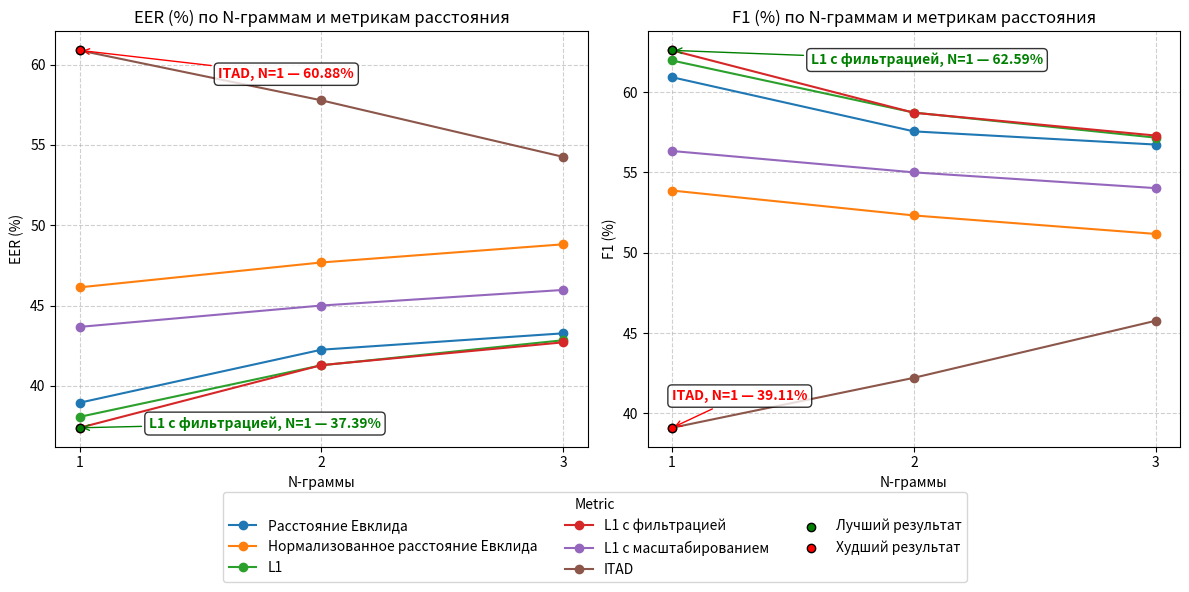
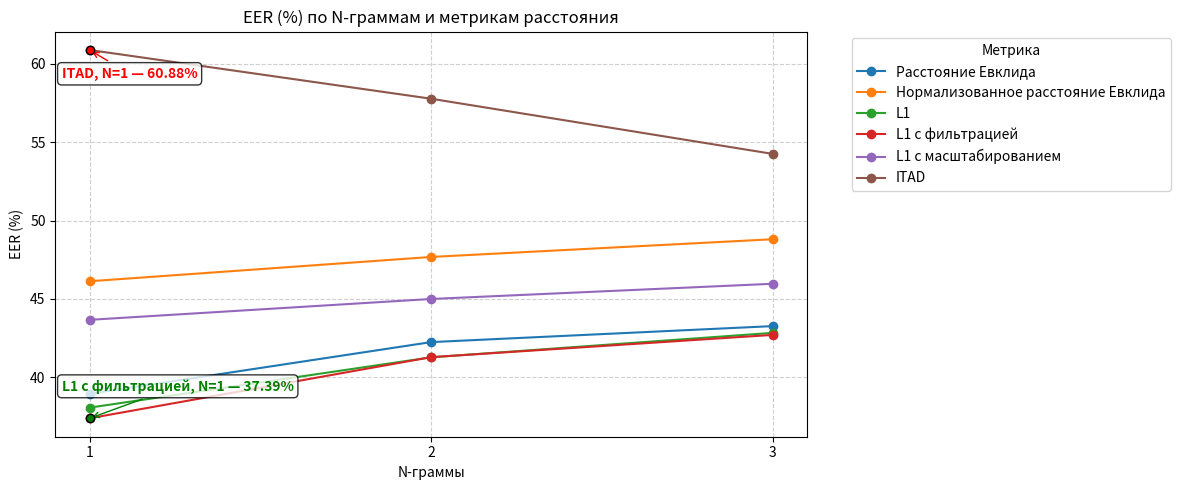
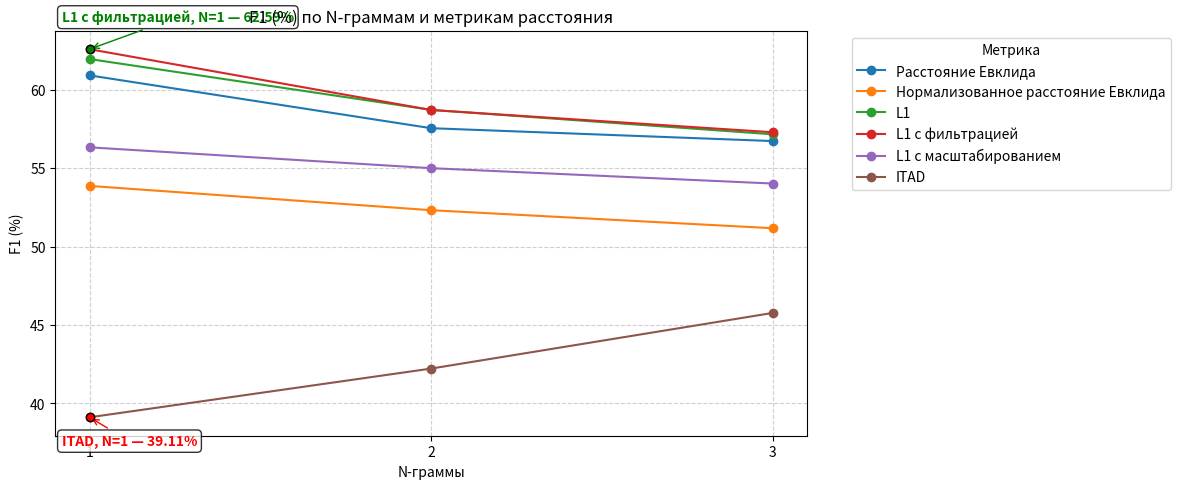

Here is the Python script that generated these plots, in order:
import matplotlib.pyplot as plt

metrics = {
    "Расстояние Евклида": {"eer": [38.95, 42.25, 43.27], "f1": [60.92, 57.55, 56.73]},
    "Нормализованное расстояние Евклида": {"eer": [46.13, 47.68, 48.81], "f1": [53.87, 52.32, 51.17]},
    "L1": {"eer": [38.07, 41.28, 42.84], "f1": [61.96, 58.72, 57.16]},
    "L1 с фильтрацией": {"eer": [37.39, 41.29, 42.71], "f1": [62.59, 58.71, 57.29]},
    "L1 с масштабированием": {"eer": [43.67, 45.00, 45.97], "f1": [56.33, 55.00, 54.02]},
    "ITAD": {"eer": [60.88, 57.77, 54.25], "f1": [39.11, 42.22, 45.77]}
}

ngrams = [1, 2, 3]

colors = [
    '#1f77b4', '#ff7f0e', '#2ca02c', '#d62728',
    '#9467bd', '#8c564b', '#e377c2', '#7f7f7f'
]

best_eer = float('inf')
best_point_eer = None
worst_eer = float('-inf')
worst_point_eer = None

best_f1 = float('-inf')
best_point_f1 = None
worst_f1 = float('inf')
worst_point_f1 = None

for (name, values), color in zip(metrics.items(), colors):
    for n, eer in zip(ngrams, values["eer"]):
        if eer < best_eer:
            best_eer = eer
            best_point_eer = (n, eer, name)
        if eer > worst_eer:
            worst_eer = eer
            worst_point_eer = (n, eer, name)

    for n, f1 in zip(ngrams, values["f1"]):
        if f1 > best_f1:
            best_f1 = f1
            best_point_f1 = (n, f1, name)
        if f1 < worst_f1:
            worst_f1 = f1
            worst_point_f1 = (n, f1, name)

fig, axs = plt.subplots(1, 2, figsize=(12, 6), sharex=True)
fig.subplots_adjust(wspace=0.2)

ax = axs[0]
for (name, values), color in zip(metrics.items(), colors):
    ax.plot(ngrams, values["eer"], label=name, marker='o', color=color)

ax.scatter(best_point_eer[0], best_point_eer[1], color='green', zorder=5, edgecolor='black')
ax.scatter(worst_point_eer[0], worst_point_eer[1], color='red', zorder=5, edgecolor='black')

ax.annotate(f"{best_point_eer[2]}, N={best_point_eer[0]} — {best_eer:.2f}%",
             xy=(best_point_eer[0], best_point_eer[1]),
             xytext=(50, 0), textcoords='offset points',
             color='green', fontsize=10, fontweight='bold',
             bbox=dict(boxstyle="round,pad=0.3", fc="white", alpha=0.8),
             arrowprops=dict(arrowstyle="->", color='green'))

ax.annotate(f"{worst_point_eer[2]}, N={worst_point_eer[0]} — {worst_eer:.2f}%",
             xy=(worst_point_eer[0], worst_point_eer[1]),
             xytext=(100, -20), textcoords='offset points',
             color='red', fontsize=10, fontweight='bold',
             bbox=dict(boxstyle="round,pad=0.3", fc="white", alpha=0.8),
             arrowprops=dict(arrowstyle="->", color='red'))

ax.set_title("EER (%) по N-граммам и метрикам расстояния")
ax.set_xlabel("N-граммы")
ax.set_ylabel("EER (%)")
ax.grid(True, linestyle='--', alpha=0.6)
ax.set_xticks(ngrams)

ax = axs[1]
for (name, values), color in zip(metrics.items(), colors):
    ax.plot(ngrams, values["f1"], label=name, marker='o', color=color)

ax.scatter(best_point_f1[0], best_point_f1[1], color='green', zorder=5, edgecolor='black', label='Лучший результат')
ax.scatter(worst_point_f1[0], worst_point_f1[1], color='red', zorder=5, edgecolor='black', label='Худший результат')

ax.annotate(f"{best_point_f1[2]}, N={best_point_f1[0]} — {best_f1:.2f}%",
             xy=(best_point_f1[0], best_point_f1[1]),
             xytext=(100, -10), textcoords='offset points',
             color='green', fontsize=10, fontweight='bold',
             bbox=dict(boxstyle="round,pad=0.3", fc="white", alpha=0.8),
             arrowprops=dict(arrowstyle="->", color='green'))

ax.annotate(f"{worst_point_f1[2]}, N={worst_point_f1[0]} — {worst_f1:.2f}%",
             xy=(worst_point_f1[0], worst_point_f1[1]),
             xytext=(0, 20), textcoords='offset points',
             color='red', fontsize=10, fontweight='bold',
             bbox=dict(boxstyle="round,pad=0.3", fc="white", alpha=0.8),
             arrowprops=dict(arrowstyle="->", color='red'))

ax.set_title("F1 (%) по N-граммам и метрикам расстояния")
ax.set_xlabel("N-граммы")
ax.set_ylabel("F1 (%)")
ax.grid(True, linestyle='--', alpha=0.6)
ax.set_xticks(ngrams)

handles, labels = ax.get_legend_handles_labels()
fig.legend(handles, labels, loc='lower center', ncol=3, title="Metric", bbox_to_anchor=(0.5, 0.01))

plt.tight_layout(rect=[0, 0.15, 1, 1])
plt.savefig("combined_small_plot.png")

plt.figure(figsize=(12, 5))
for (name, values), color in zip(metrics.items(), colors):
    plt.plot(ngrams, values["eer"], label=name, marker='o', color=color)

plt.scatter(best_point_eer[0], best_point_eer[1], color='green', zorder=5, edgecolor='black')
plt.scatter(worst_point_eer[0], worst_point_eer[1], color='red', zorder=5, edgecolor='black')

plt.annotate(f"{best_point_eer[2]}, N={best_point_eer[0]} — {best_eer:.2f}%",
             xy=(best_point_eer[0], best_point_eer[1]),
             xytext=(-20, 20), textcoords='offset points',
             color='green', fontsize=10, fontweight='bold',
             bbox=dict(boxstyle="round,pad=0.3", fc="white", alpha=0.8),
             arrowprops=dict(arrowstyle="->", color='green'))

plt.annotate(f"{worst_point_eer[2]}, N={worst_point_eer[0]} — {worst_eer:.2f}%",
             xy=(worst_point_eer[0], worst_point_eer[1]),
             xytext=(-20, -20), textcoords='offset points',
             color='red', fontsize=10, fontweight='bold',
             bbox=dict(boxstyle="round,pad=0.3", fc="white", alpha=0.8),
             arrowprops=dict(arrowstyle="->", color='red'))

plt.title("EER (%) по N-граммам и метрикам расстояния")
plt.xlabel("N-граммы")
plt.ylabel("EER (%)")
plt.xticks(ngrams)
plt.grid(True, linestyle='--', alpha=0.6)
plt.legend(title="Метрика", bbox_to_anchor=(1.05, 1), loc='upper left')
plt.tight_layout()
plt.savefig("eer_plot_final_small.png")

plt.figure(figsize=(12, 5))
for (name, values), color in zip(metrics.items(), colors):
    plt.plot(ngrams, values["f1"], label=name, marker='o', color=color)

plt.scatter(best_point_f1[0], best_point_f1[1], color='green', zorder=5, edgecolor='black')
plt.scatter(worst_point_f1[0], worst_point_f1[1], color='red', zorder=5, edgecolor='black')

plt.annotate(f"{best_point_f1[2]}, N={best_point_f1[0]} — {best_f1:.2f}%",
             xy=(best_point_f1[0], best_point_f1[1]),
             xytext=(-20, 20), textcoords='offset points',
             color='green', fontsize=10, fontweight='bold',
             bbox=dict(boxstyle="round,pad=0.3", fc="white", alpha=0.8),
             arrowprops=dict(arrowstyle="->", color='green'))

plt.annotate(f"{worst_point_f1[2]}, N={worst_point_f1[0]} — {worst_f1:.2f}%",
             xy=(worst_point_f1[0], worst_point_f1[1]),
             xytext=(-20, -20), textcoords='offset points',
             color='red', fontsize=10, fontweight='bold',
             bbox=dict(boxstyle="round,pad=0.3", fc="white", alpha=0.8),
             arrowprops=dict(arrowstyle="->", color='red'))

plt.title("F1 (%) по N-граммам и метрикам расстояния")
plt.xlabel("N-граммы")
plt.ylabel("F1 (%)")
plt.xticks(ngrams)
plt.grid(True, linestyle='--', alpha=0.6)
plt.legend(title="Метрика", bbox_to_anchor=(1.05, 1), loc='upper left')
plt.tight_layout()
plt.savefig("f1_plot_final_small.png")
